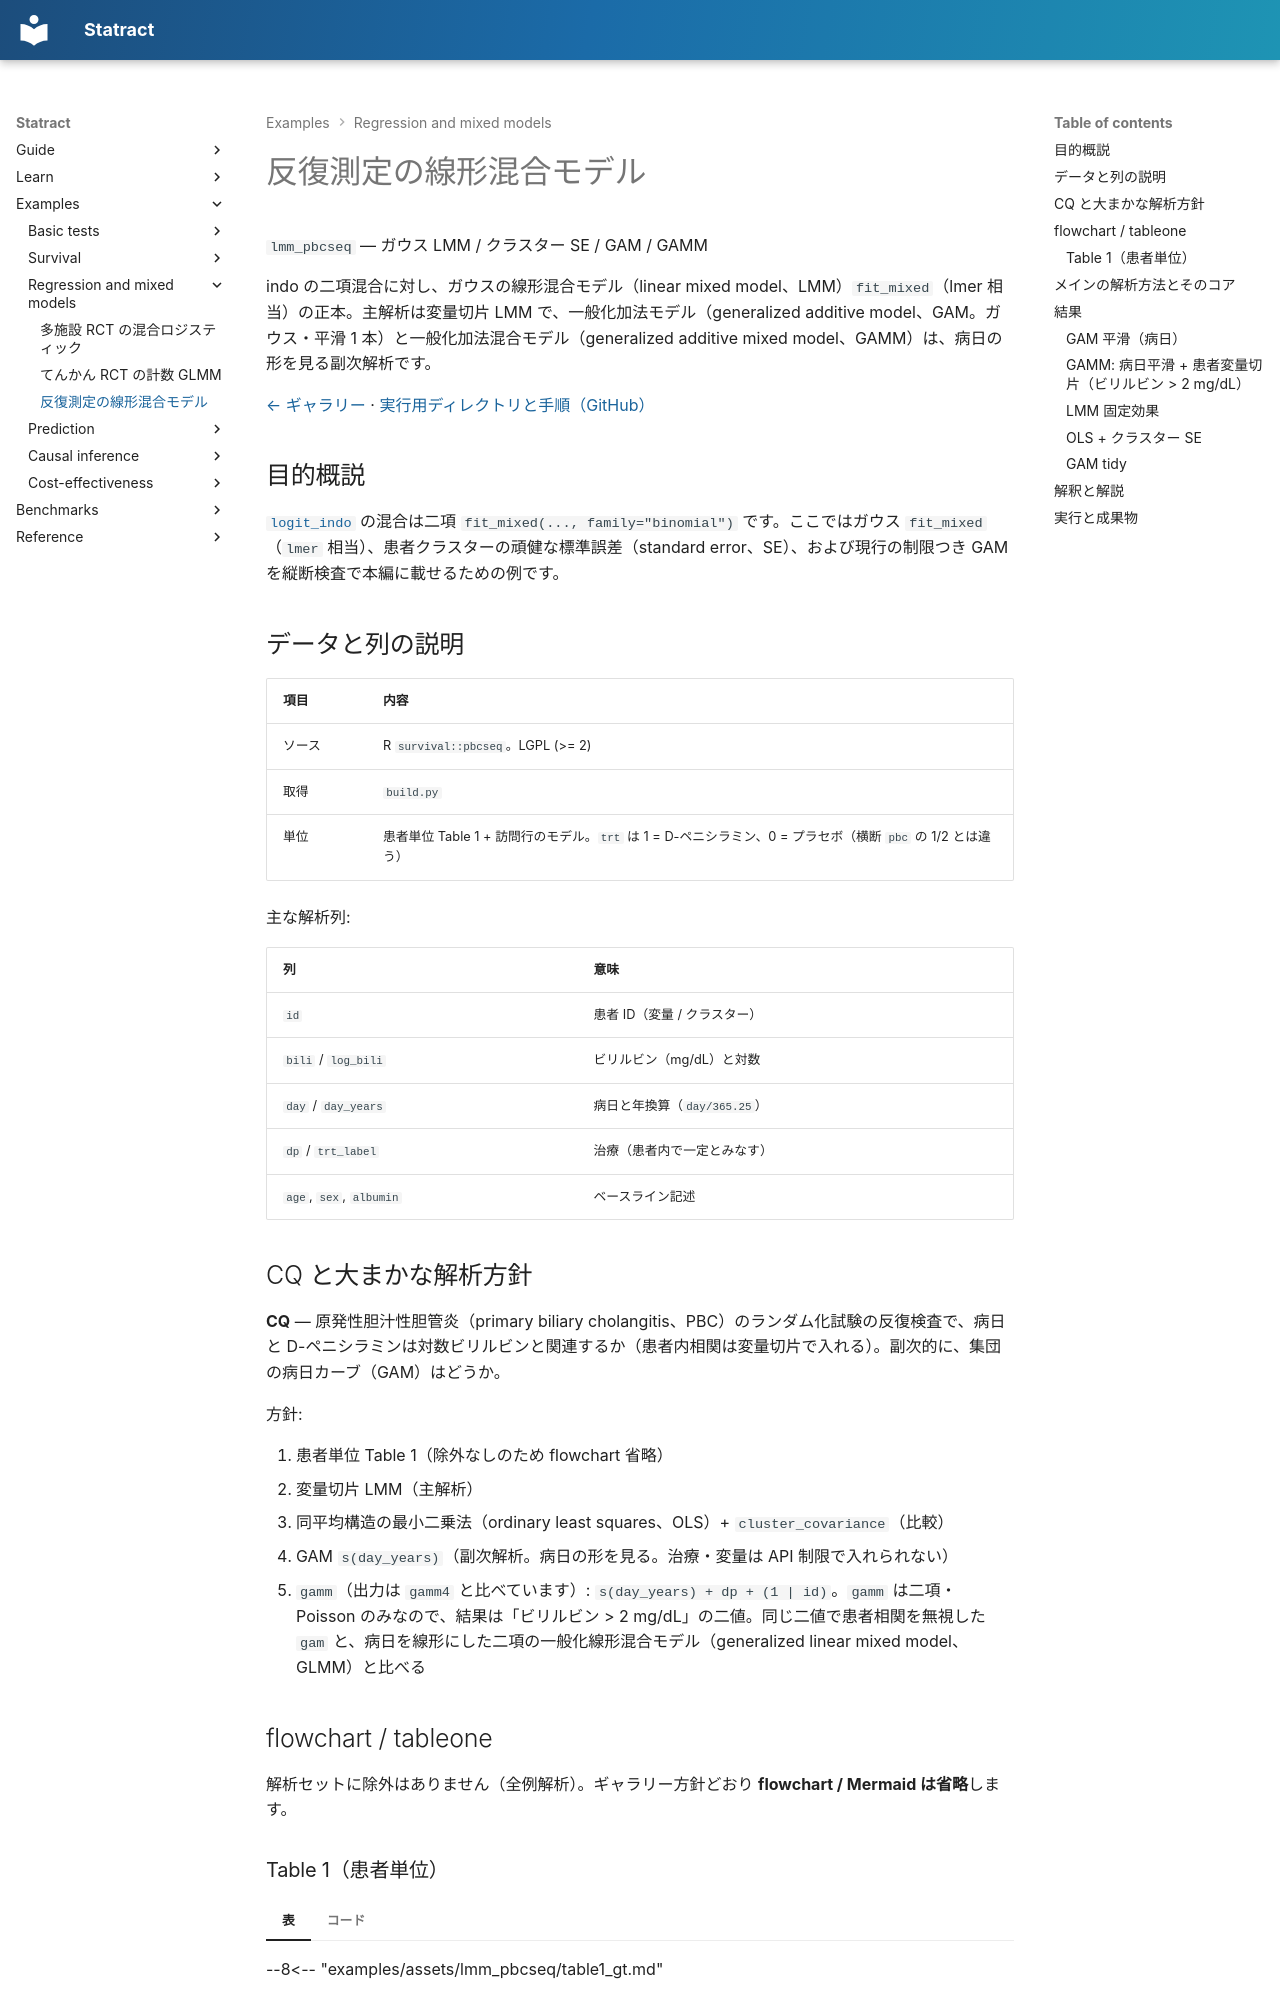

repository: mizuy/statract · page: examples/lmm_pbcseq/index.html · generator: mkdocs

# 反復測定の線形混合モデル

`lmm_pbcseq` — ガウス LMM / クラスター SE / GAM / GAMM

indo の二項混合に対し、ガウスの線形混合モデル（linear mixed model、LMM）`fit_mixed`（lmer 相当）の正本。主解析は変量切片 LMM で、一般化加法モデル（generalized additive model、GAM。ガウス・平滑 1 本）と一般化加法混合モデル（generalized additive mixed model、GAMM）は、病日の形を見る副次解析です。

[← ギャラリー](index.md) · [実行用ディレクトリと手順（GitHub）](https://github.com/mizuy/statract/tree/main/examples/lmm_pbcseq)

## 目的概説

[`logit_indo`](logit_indo.md) の混合は二項 `fit_mixed(..., family="binomial")` です。ここではガウス `fit_mixed`（`lmer` 相当）、患者クラスターの頑健な標準誤差（standard error、SE）、および現行の制限つき GAM を縦断検査で本編に載せるための例です。

## データと列の説明

| 項目 | 内容 |
|------|------|
| ソース | R `survival::pbcseq`。LGPL (>= 2) |
| 取得 | `build.py` |
| 単位 | 患者単位 Table 1 + 訪問行のモデル。`trt` は 1 = D-ペニシラミン、0 = プラセボ（横断 `pbc` の 1/2 とは違う） |

主な解析列:

| 列 | 意味 |
|----|------|
| `id` | 患者 ID（変量 / クラスター） |
| `bili` / `log_bili` | ビリルビン（mg/dL）と対数 |
| `day` / `day_years` | 病日と年換算（`day/365.25`） |
| `dp` / `trt_label` | 治療（患者内で一定とみなす） |
| `age`, `sex`, `albumin` | ベースライン記述 |

## CQ と大まかな解析方針

**CQ** — 原発性胆汁性胆管炎（primary biliary cholangitis、PBC）のランダム化試験の反復検査で、病日と D-ペニシラミンは対数ビリルビンと関連するか（患者内相関は変量切片で入れる）。副次的に、集団の病日カーブ（GAM）はどうか。

方針:

1. 患者単位 Table 1（除外なしのため flowchart 省略）
2. 変量切片 LMM（主解析）
3. 同平均構造の最小二乗法（ordinary least squares、OLS）+ `cluster_covariance`（比較）
4. GAM `s(day_years)`（副次解析。病日の形を見る。治療・変量は API 制限で入れられない）
5. `gamm`（出力は `gamm4` と比べています）: `s(day_years) + dp + (1 | id)`。`gamm` は二項・Poisson のみなので、結果は「ビリルビン > 2 mg/dL」の二値。同じ二値で患者相関を無視した `gam` と、病日を線形にした二項の一般化線形混合モデル（generalized linear mixed model、GLMM）と比べる

## flowchart / tableone

解析セットに除外はありません（全例解析）。ギャラリー方針どおり **flowchart / Mermaid は省略**します。

### Table 1（患者単位）

=== "表"

    --8<-- "examples/assets/lmm_pbcseq/table1_gt.md"

    [CSV](assets/lmm_pbcseq/table1.csv)

=== "コード"

    ```python
    from statract import agg_category, agg_mean_sd, agg_median_iqr, tableone

    params = {
        "Age (years)": ("age", agg_mean_sd),
        "Sex": ("sex", agg_category),
        "Baseline bilirubin": ("bili", agg_median_iqr),
        "Baseline albumin": ("albumin", agg_median_iqr),
        "Baseline day": ("day", agg_median_iqr),
    }
    gt = tableone(cohort_p, params, hue="trt_label", add_all=True, add_pvalue=True)
    # CSV/HTML/md を *_out/ に書くときだけ write_tableone_artifacts（ギャラリー同期用）
    ```
